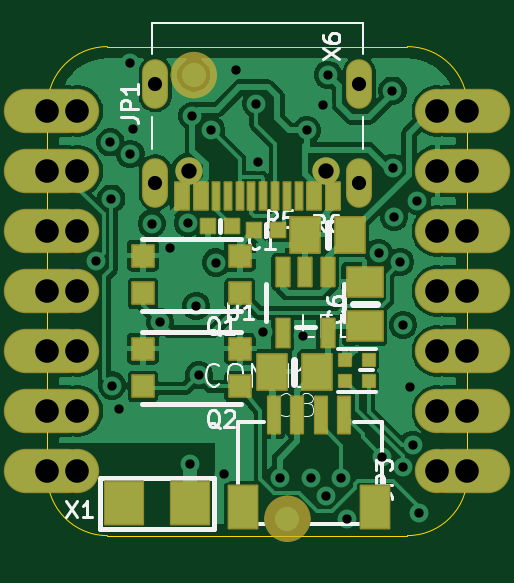
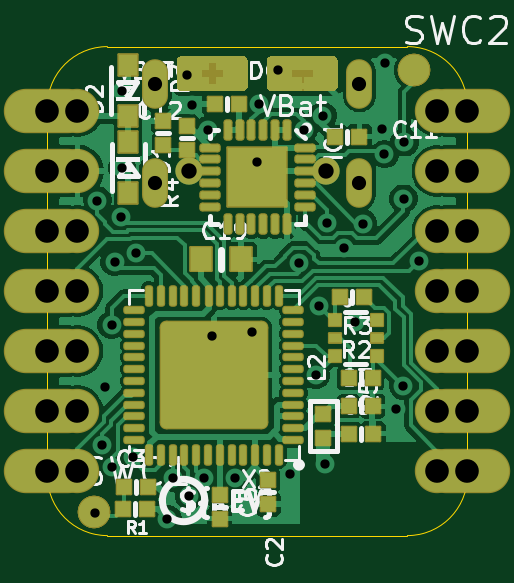
Circuit board: 12 layer files. Board 17.8 x 20.7 mm.
- drill: drill_report.txt (811 bytes)
- bottom_copper: kicad_file-B_Cu.gbl (69841 bytes)
- bottom_mask: kicad_file-B_Mask.gbs (8216 bytes)
- paste: kicad_file-B_Paste.gbp (6537 bytes)
- bottom_silk: kicad_file-B_Silkscreen.gbo (43469 bytes)
- outline: kicad_file-Edge_Cuts.gm1 (927 bytes)
- top_copper: kicad_file-F_Cu.gtl (62194 bytes)
- top_mask: kicad_file-F_Mask.gts (5292 bytes)
- paste: kicad_file-F_Paste.gtp (4107 bytes)
- top_silk: kicad_file-F_Silkscreen.gto (23261 bytes)
- drill: kicad_file-NPTH.drl (390 bytes)
- drill: kicad_file-PTH.drl (1463 bytes)

=== drill: drill_report.txt (811 bytes, source withheld) ===
=== bottom_copper: kicad_file-B_Cu.gbl (69841 bytes, source omitted) ===
=== bottom_mask: kicad_file-B_Mask.gbs (8216 bytes, source omitted) ===
=== paste: kicad_file-B_Paste.gbp (6537 bytes, source omitted) ===
=== bottom_silk: kicad_file-B_Silkscreen.gbo (43469 bytes, source omitted) ===
=== outline: kicad_file-Edge_Cuts.gm1 ===
%TF.GenerationSoftware,KiCad,Pcbnew,10.99.0-3758-g2f18d95be7*%
%TF.CreationDate,2026-09-21T21:08:10+01:00*%
%TF.ProjectId,kicad_file,6b696361-645f-4666-996c-652e6b696361,rev?*%
%TF.SameCoordinates,Original*%
%TF.FileFunction,Profile,NP*%
%FSLAX46Y46*%
G04 Gerber Fmt 4.6, Leading zero omitted, Abs format (unit mm)*
G04 Created by KiCad (PCBNEW 10.99.0-3758-g2f18d95be7) date 2026-09-21 21:08:10*
%MOMM*%
%LPD*%
G01*
G04 APERTURE LIST*
%TA.AperFunction,Profile*%
%ADD10C,0.050000*%
%TD*%
G04 APERTURE END LIST*
D10*
X0Y18161000D02*
G75*
G02*
X2540000Y20701000I2540000J0D01*
G01*
X0Y2540000D02*
X0Y18161000D01*
X2540000Y20701000D02*
X15240000Y20701000D01*
X2540000Y0D02*
G75*
G02*
X0Y2540000I0J2540000D01*
G01*
X15240000Y20701000D02*
G75*
G02*
X17780000Y18161000I0J-2540000D01*
G01*
X15240000Y0D02*
X2540000Y0D01*
X17780000Y18161000D02*
X17780000Y2540000D01*
X17780000Y2540000D02*
G75*
G02*
X15240000Y0I-2540000J0D01*
G01*
M02*

=== top_copper: kicad_file-F_Cu.gtl (62194 bytes, source omitted) ===
=== top_mask: kicad_file-F_Mask.gts ===
%TF.GenerationSoftware,KiCad,Pcbnew,10.99.0-3758-g2f18d95be7*%
%TF.CreationDate,2026-09-21T21:08:10+01:00*%
%TF.ProjectId,kicad_file,6b696361-645f-4666-996c-652e6b696361,rev?*%
%TF.SameCoordinates,Original*%
%TF.FileFunction,Soldermask,Top*%
%TF.FilePolarity,Negative*%
%FSLAX46Y46*%
G04 Gerber Fmt 4.6, Leading zero omitted, Abs format (unit mm)*
G04 Created by KiCad (PCBNEW 10.99.0-3758-g2f18d95be7) date 2026-09-21 21:08:10*
%MOMM*%
%LPD*%
G01*
G04 APERTURE LIST*
G04 Aperture macros list*
%AMRoundRect*
0 Rectangle with rounded corners*
0 $1 Rounding radius*
0 $2 $3 $4 $5 $6 $7 $8 $9 X,Y pos of 4 corners*
0 Add a 4 corners polygon primitive as box body*
4,1,4,$2,$3,$4,$5,$6,$7,$8,$9,$2,$3,0*
0 Add four circle primitives for the rounded corners*
1,1,$1+$1,$2,$3*
1,1,$1+$1,$4,$5*
1,1,$1+$1,$6,$7*
1,1,$1+$1,$8,$9*
0 Add four rect primitives between the rounded corners*
20,1,$1+$1,$2,$3,$4,$5,0*
20,1,$1+$1,$4,$5,$6,$7,0*
20,1,$1+$1,$6,$7,$8,$9,0*
20,1,$1+$1,$8,$9,$2,$3,0*%
G04 Aperture macros list end*
%ADD10C,0.469900*%
%ADD11RoundRect,0.050800X-0.250000X-0.250000X0.250000X-0.250000X0.250000X0.250000X-0.250000X0.250000X0*%
%ADD12C,1.158000*%
%ADD13RoundRect,0.050800X0.287500X0.575000X-0.287500X0.575000X-0.287500X-0.575000X0.287500X-0.575000X0*%
%ADD14RoundRect,0.050800X0.137500X0.575000X-0.137500X0.575000X-0.137500X-0.575000X0.137500X-0.575000X0*%
%ADD15O,1.101600X2.101600*%
%ADD16RoundRect,0.050800X0.620000X0.750000X-0.620000X0.750000X-0.620000X-0.750000X0.620000X-0.750000X0*%
%ADD17RoundRect,0.050800X0.750000X-0.620000X0.750000X0.620000X-0.750000X0.620000X-0.750000X-0.620000X0*%
%ADD18C,1.879600*%
%ADD19O,3.657600X1.879600*%
%ADD20RoundRect,0.050800X0.275000X0.600000X-0.275000X0.600000X-0.275000X-0.600000X0.275000X-0.600000X0*%
%ADD21RoundRect,0.050800X-0.300000X-0.300000X0.300000X-0.300000X0.300000X0.300000X-0.300000X0.300000X0*%
%ADD22RoundRect,0.550800X-0.000010X-0.000010X0.000010X-0.000010X0.000010X0.000010X-0.000010X0.000010X0*%
%ADD23RoundRect,0.050800X0.250000X-0.775000X0.250000X0.775000X-0.250000X0.775000X-0.250000X-0.775000X0*%
%ADD24RoundRect,0.050800X0.600000X-0.900000X0.600000X0.900000X-0.600000X0.900000X-0.600000X-0.900000X0*%
%ADD25RoundRect,0.050800X0.450000X0.450000X-0.450000X0.450000X-0.450000X-0.450000X0.450000X-0.450000X0*%
%ADD26RoundRect,0.050800X0.800000X0.900000X-0.800000X0.900000X-0.800000X-0.900000X0.800000X-0.900000X0*%
G04 APERTURE END LIST*
%TO.C,U$8*%
D10*
X9410000Y711200D02*
G75*
G02*
X10160000Y1461200I750000J0D01*
G01*
X10160000Y1461200D02*
G75*
G02*
X10910000Y711200I0J-750000D01*
G01*
X10160000Y-38800D02*
G75*
G02*
X9410000Y711200I0J750000D01*
G01*
X10910000Y711200D02*
G75*
G02*
X10160000Y-38800I-750000J0D01*
G01*
%TO.C,U$6*%
X5447600Y19494500D02*
G75*
G02*
X6197600Y20244500I750000J0D01*
G01*
X6197600Y20244500D02*
G75*
G02*
X6947600Y19494500I0J-750000D01*
G01*
X6197600Y18744500D02*
G75*
G02*
X5447600Y19494500I0J750000D01*
G01*
X6947600Y19494500D02*
G75*
G02*
X6197600Y18744500I-750000J0D01*
G01*
%TD*%
D11*
%TO.C,LED1*%
X12593700Y6547700D03*
X13593700Y6547700D03*
X13593700Y7447700D03*
X12593700Y7447700D03*
%TD*%
D12*
%TO.C,X6*%
X11780000Y15437000D03*
X6000000Y15437000D03*
D13*
X12090000Y14362000D03*
X11290000Y14362000D03*
D14*
X10140000Y14362000D03*
X9140000Y14362000D03*
X8640000Y14362000D03*
X7640000Y14362000D03*
D13*
X5690000Y14362000D03*
X6490000Y14362000D03*
D14*
X7140000Y14362000D03*
X8140000Y14362000D03*
X9640000Y14362000D03*
X10640000Y14362000D03*
D15*
X13210000Y14937000D03*
X4570000Y14937000D03*
X13210000Y19117000D03*
X4570000Y19117000D03*
%TD*%
D16*
%TO.C,C1*%
X12811800Y12738100D03*
X10911800Y12738100D03*
%TD*%
D17*
%TO.C,C6*%
X13423900Y8854400D03*
X13423900Y10754400D03*
%TD*%
D18*
%TO.C,JP3*%
X16510000Y2730500D03*
D19*
X17780000Y2730500D03*
D18*
X16510000Y5270500D03*
D19*
X17780000Y5270500D03*
D18*
X16510000Y7810500D03*
D19*
X17780000Y7810500D03*
D18*
X16510000Y10350500D03*
D19*
X17780000Y10350500D03*
D18*
X16510000Y12890500D03*
D19*
X17780000Y12890500D03*
D18*
X16510000Y15430500D03*
D19*
X17780000Y15430500D03*
D18*
X16510000Y17970500D03*
D19*
X17780000Y17970500D03*
%TD*%
D20*
%TO.C,U1*%
X11859300Y11168000D03*
X10909300Y11168000D03*
X9959300Y11168000D03*
X9959300Y8567800D03*
X11859300Y8567800D03*
%TD*%
D21*
%TO.C,R5*%
X6794500Y13106400D03*
X7810500Y13106400D03*
%TD*%
D22*
%TO.C,U$8*%
X10160000Y711200D03*
%TD*%
D16*
%TO.C,C8*%
X11402100Y6934200D03*
X9502100Y6934200D03*
%TD*%
D18*
%TO.C,JP1*%
X1270000Y17970500D03*
D19*
X0Y17970500D03*
D18*
X1270000Y15430500D03*
D19*
X0Y15430500D03*
D18*
X1270000Y12890500D03*
D19*
X0Y12890500D03*
D18*
X1270000Y10350500D03*
D19*
X0Y10350500D03*
D18*
X1270000Y7810500D03*
D19*
X0Y7810500D03*
D18*
X1270000Y5270500D03*
D19*
X0Y5270500D03*
D18*
X1270000Y2730500D03*
D19*
X0Y2730500D03*
%TD*%
D23*
%TO.C,CONN1*%
X9574400Y5092100D03*
X10574400Y5092100D03*
X11574400Y5092100D03*
X12574400Y5092100D03*
D24*
X8274400Y1192100D03*
X13874400Y1192100D03*
%TD*%
D25*
%TO.C,Q1*%
X4046000Y10249000D03*
X8146000Y10249000D03*
X4046000Y11849000D03*
X8146000Y11849000D03*
%TD*%
%TO.C,Q2*%
X4046000Y6312000D03*
X8146000Y6312000D03*
X4046000Y7912000D03*
X8146000Y7912000D03*
%TD*%
D22*
%TO.C,U$6*%
X6197600Y19494500D03*
%TD*%
D21*
%TO.C,R6*%
X8763000Y12928600D03*
X9779000Y12928600D03*
%TD*%
D26*
%TO.C,X1*%
X6035500Y1358900D03*
X3235500Y1358900D03*
%TD*%
M02*

=== paste: kicad_file-F_Paste.gtp ===
%TF.GenerationSoftware,KiCad,Pcbnew,10.99.0-3758-g2f18d95be7*%
%TF.CreationDate,2026-09-21T21:08:10+01:00*%
%TF.ProjectId,kicad_file,6b696361-645f-4666-996c-652e6b696361,rev?*%
%TF.SameCoordinates,Original*%
%TF.FileFunction,Paste,Top*%
%TF.FilePolarity,Positive*%
%FSLAX46Y46*%
G04 Gerber Fmt 4.6, Leading zero omitted, Abs format (unit mm)*
G04 Created by KiCad (PCBNEW 10.99.0-3758-g2f18d95be7) date 2026-09-21 21:08:10*
%MOMM*%
%LPD*%
G01*
G04 APERTURE LIST*
%ADD10C,0.000000*%
%ADD11R,0.500000X0.500000*%
%ADD12R,0.575000X1.150000*%
%ADD13R,0.275000X1.150000*%
%ADD14R,1.240000X1.500000*%
%ADD15R,1.500000X1.240000*%
%ADD16R,0.550000X1.200000*%
%ADD17R,0.600000X0.600000*%
%ADD18R,0.500000X1.550000*%
%ADD19R,1.200000X1.800000*%
%ADD20R,0.900000X0.900000*%
%ADD21R,1.600000X1.800000*%
G04 APERTURE END LIST*
D10*
%TO.C,X6*%
G36*
X13339480Y15908490D02*
G01*
X13462000Y15857741D01*
X13567210Y15777010D01*
X13647941Y15671800D01*
X13716000Y15417800D01*
X13716000Y14452600D01*
X13698690Y14321120D01*
X13647941Y14198600D01*
X13567210Y14093390D01*
X13462000Y14012659D01*
X13208000Y13944600D01*
X13058868Y13968220D01*
X12924335Y14036768D01*
X12817568Y14143535D01*
X12725400Y14427200D01*
X12725400Y15443200D01*
X12749020Y15592332D01*
X12817568Y15726865D01*
X12924335Y15833632D01*
X13208000Y15925800D01*
X13339480Y15908490D01*
G37*
G36*
X13326780Y20086790D02*
G01*
X13449300Y20036041D01*
X13554510Y19955310D01*
X13635241Y19850100D01*
X13703300Y19596100D01*
X13703300Y18630900D01*
X13685990Y18499420D01*
X13635241Y18376900D01*
X13554510Y18271690D01*
X13449300Y18190959D01*
X13195300Y18122900D01*
X13046168Y18146520D01*
X12911635Y18215068D01*
X12804868Y18321835D01*
X12712700Y18605500D01*
X12712700Y19621500D01*
X12736320Y19770632D01*
X12804868Y19905165D01*
X12911635Y20011932D01*
X13195300Y20104100D01*
X13326780Y20086790D01*
G37*
G36*
X4690780Y15895790D02*
G01*
X4813300Y15845041D01*
X4918510Y15764310D01*
X4999241Y15659100D01*
X5067300Y15405100D01*
X5067300Y14439900D01*
X5049990Y14308420D01*
X4999241Y14185900D01*
X4918510Y14080690D01*
X4813300Y13999959D01*
X4559300Y13931900D01*
X4410168Y13955520D01*
X4275635Y14024068D01*
X4168868Y14130835D01*
X4076700Y14414500D01*
X4076700Y15430500D01*
X4100320Y15579632D01*
X4168868Y15714165D01*
X4275635Y15820932D01*
X4559300Y15913100D01*
X4690780Y15895790D01*
G37*
G36*
X4690780Y20086790D02*
G01*
X4813300Y20036041D01*
X4918510Y19955310D01*
X4999241Y19850100D01*
X5067300Y19596100D01*
X5067300Y18630900D01*
X5049990Y18499420D01*
X4999241Y18376900D01*
X4918510Y18271690D01*
X4813300Y18190959D01*
X4559300Y18122900D01*
X4410168Y18146520D01*
X4275635Y18215068D01*
X4168868Y18321835D01*
X4076700Y18605500D01*
X4076700Y19621500D01*
X4100320Y19770632D01*
X4168868Y19905165D01*
X4275635Y20011932D01*
X4559300Y20104100D01*
X4690780Y20086790D01*
G37*
%TD*%
D11*
%TO.C,LED1*%
X12593700Y6547700D03*
X13593700Y6547700D03*
X13593700Y7447700D03*
X12593700Y7447700D03*
%TD*%
D12*
%TO.C,X6*%
X12090000Y14362000D03*
X11290000Y14362000D03*
D13*
X10140000Y14362000D03*
X9140000Y14362000D03*
X8640000Y14362000D03*
X7640000Y14362000D03*
D12*
X5690000Y14362000D03*
X6490000Y14362000D03*
D13*
X7140000Y14362000D03*
X8140000Y14362000D03*
X9640000Y14362000D03*
X10640000Y14362000D03*
%TD*%
D14*
%TO.C,C1*%
X12811800Y12738100D03*
X10911800Y12738100D03*
%TD*%
D15*
%TO.C,C6*%
X13423900Y8854400D03*
X13423900Y10754400D03*
%TD*%
D16*
%TO.C,U1*%
X11859300Y11168000D03*
X10909300Y11168000D03*
X9959300Y11168000D03*
X9959300Y8567800D03*
X11859300Y8567800D03*
%TD*%
D17*
%TO.C,R5*%
X6794500Y13106400D03*
X7810500Y13106400D03*
%TD*%
D14*
%TO.C,C8*%
X11402100Y6934200D03*
X9502100Y6934200D03*
%TD*%
D18*
%TO.C,CONN1*%
X9574400Y5092100D03*
X10574400Y5092100D03*
X11574400Y5092100D03*
X12574400Y5092100D03*
D19*
X8274400Y1192100D03*
X13874400Y1192100D03*
%TD*%
D20*
%TO.C,Q1*%
X4046000Y10249000D03*
X8146000Y10249000D03*
X4046000Y11849000D03*
X8146000Y11849000D03*
%TD*%
%TO.C,Q2*%
X4046000Y6312000D03*
X8146000Y6312000D03*
X4046000Y7912000D03*
X8146000Y7912000D03*
%TD*%
D17*
%TO.C,R6*%
X8763000Y12928600D03*
X9779000Y12928600D03*
%TD*%
D21*
%TO.C,X1*%
X6035500Y1358900D03*
X3235500Y1358900D03*
%TD*%
M02*

=== top_silk: kicad_file-F_Silkscreen.gto (23261 bytes, source omitted) ===
=== drill: kicad_file-NPTH.drl ===
M48
; DRILL file KiCad 10.99.0-3758-g2f18d95be7 date 2026-09-21T21:08:10
; FORMAT={-:-/ absolute / metric / decimal}
; #@! TF.CreationDate,2026-09-21T21:08:10+01:00
; #@! TF.GenerationSoftware,Kicad,Pcbnew,10.99.0-3758-g2f18d95be7
; #@! TF.FileFunction,NonPlated,1,4,NPTH
FMAT,2
METRIC
; #@! TA.AperFunction,NonPlated,NPTH,ComponentDrill
T1C0.650
%
G90
G05
T1
X6.0Y15.437
X11.78Y15.437
M30

=== drill: kicad_file-PTH.drl ===
M48
; DRILL file KiCad 10.99.0-3758-g2f18d95be7 date 2026-09-21T21:08:10
; FORMAT={-:-/ absolute / metric / decimal}
; #@! TF.CreationDate,2026-09-21T21:08:10+01:00
; #@! TF.GenerationSoftware,Kicad,Pcbnew,10.99.0-3758-g2f18d95be7
; #@! TF.FileFunction,Plated,1,4,PTH
FMAT,2
METRIC
; #@! TA.AperFunction,Plated,PTH,ViaDrill
T1C0.394
; #@! TA.AperFunction,Plated,PTH,ComponentDrill
T2C0.600
; #@! TA.AperFunction,Plated,PTH,ComponentDrill
T3C1.000
%
G90
G05
T1
X2.051Y11.633
X2.667Y16.65
X2.705Y14.262
X2.73Y6.35
X3.035Y5.359
X3.505Y19.99
X3.51Y16.147
X3.632Y17.196
X4.418Y13.21
X4.775Y9.042
X5.207Y12.167
X5.942Y13.233
X6.032Y3.01
X6.134Y17.767
X6.299Y9.715
X6.413Y6.794
X6.933Y17.17
X7.131Y11.557
X7.493Y2.616
X8.001Y19.71
X8.825Y18.288
X8.915Y15.799
X9.119Y8.636
X9.83Y2.451
X10.82Y8.458
X10.986Y17.156
X11.171Y2.434
X11.659Y18.212
X11.787Y1.691
X11.874Y19.507
X12.447Y2.44
X12.7Y0.699
X14.021Y11.963
X14.174Y3.329
X14.605Y18.834
X14.624Y15.57
X14.681Y13.487
X14.935Y11.582
X15.043Y2.914
X15.062Y8.915
X15.342Y6.274
X15.462Y3.842
X15.66Y14.185
X15.748Y0.952
T2
X4.57Y19.117
X4.57Y14.937
X13.21Y19.117
X13.21Y14.937
T3
X0.0Y17.97
X0.0Y15.43
X0.0Y12.89
X0.0Y10.351
X0.0Y7.81
X0.0Y5.271
X0.0Y2.73
X1.27Y17.97
X1.27Y15.43
X1.27Y12.89
X1.27Y10.351
X1.27Y7.81
X1.27Y5.271
X1.27Y2.73
X16.51Y17.97
X16.51Y15.43
X16.51Y12.89
X16.51Y10.351
X16.51Y7.81
X16.51Y5.271
X16.51Y2.73
X17.78Y17.97
X17.78Y15.43
X17.78Y12.89
X17.78Y10.351
X17.78Y7.81
X17.78Y5.271
X17.78Y2.73
M30
